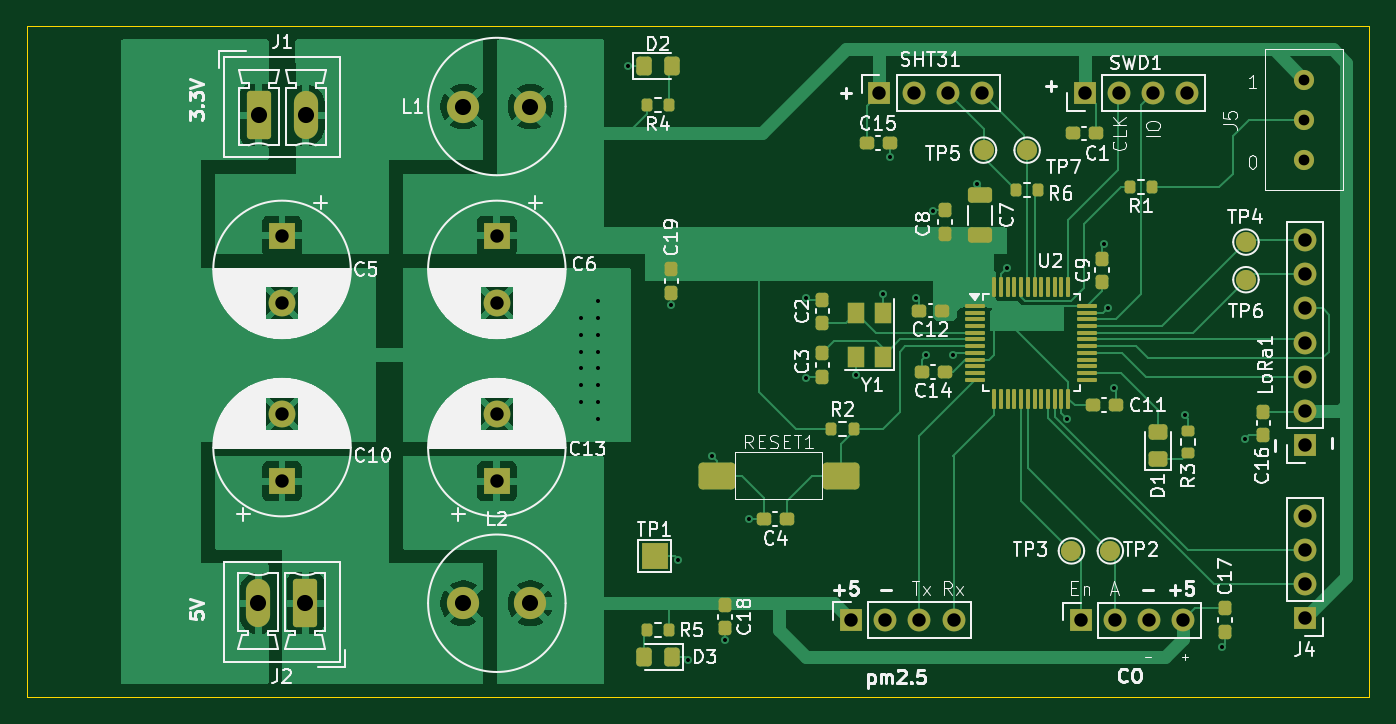
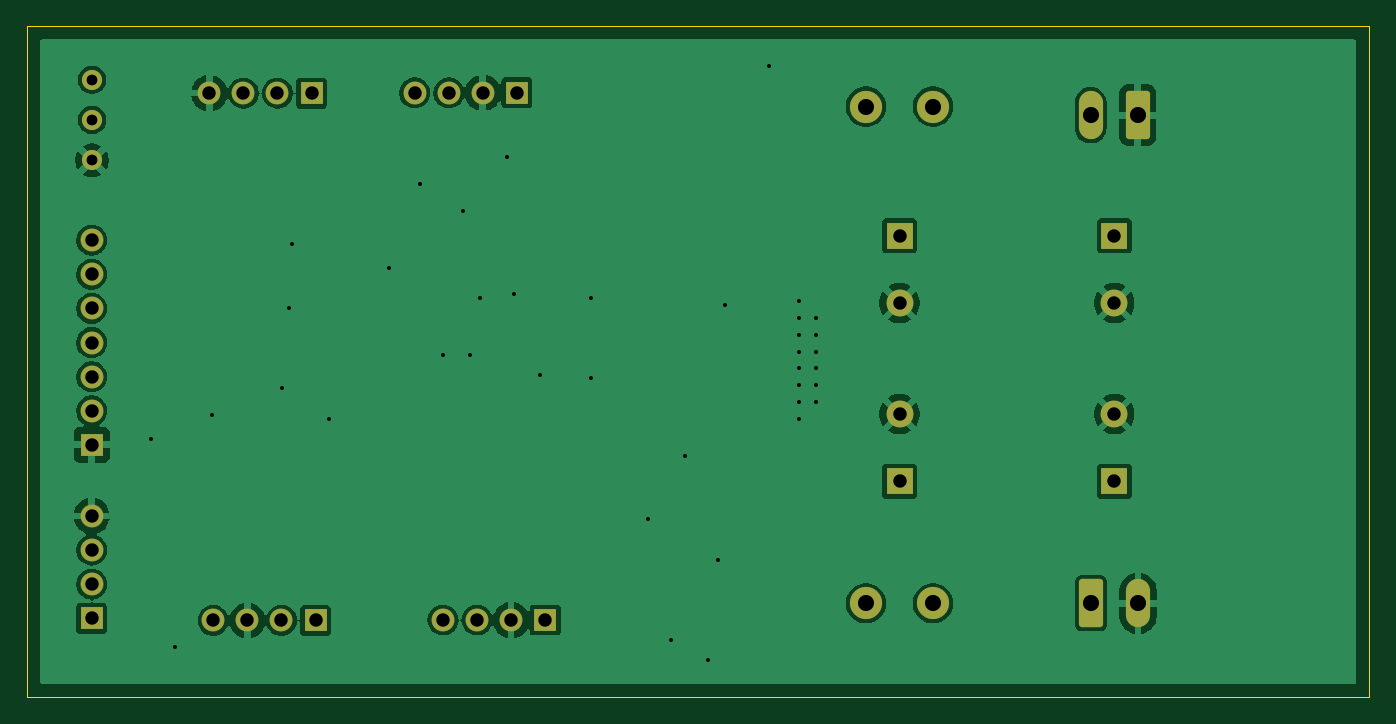
Circuit board: 11 layer files. Board 100.0 x 50.0 mm.
- bottom_copper: LoRa-B_Cu.gbr (82626 bytes)
- bottom_mask: LoRa-B_Mask.gbr (3058 bytes)
- paste: LoRa-B_Paste.gbr (462 bytes)
- bottom_silk: LoRa-B_Silkscreen.gbr (463 bytes)
- outline: LoRa-Edge_Cuts.gbr (751 bytes)
- top_copper: LoRa-F_Cu.gbr (67135 bytes)
- top_mask: LoRa-F_Mask.gbr (8280 bytes)
- paste: LoRa-F_Paste.gbr (5877 bytes)
- top_silk: LoRa-F_Silkscreen.gbr (128672 bytes)
- drill: LoRa-NPTH.drl (281 bytes)
- drill: LoRa-PTH.drl (1835 bytes)

=== bottom_copper: LoRa-B_Cu.gbr (82626 bytes, source omitted) ===
=== bottom_mask: LoRa-B_Mask.gbr (3058 bytes, source withheld) ===
=== paste: LoRa-B_Paste.gbr ===
%TF.GenerationSoftware,KiCad,Pcbnew,9.0.0*%
%TF.CreationDate,2025-04-23T22:05:31+03:00*%
%TF.ProjectId,LoRa,4c6f5261-2e6b-4696-9361-645f70636258,rev?*%
%TF.SameCoordinates,Original*%
%TF.FileFunction,Paste,Bot*%
%TF.FilePolarity,Positive*%
%FSLAX46Y46*%
G04 Gerber Fmt 4.6, Leading zero omitted, Abs format (unit mm)*
G04 Created by KiCad (PCBNEW 9.0.0) date 2025-04-23 22:05:31*
%MOMM*%
%LPD*%
G01*
G04 APERTURE LIST*
G04 APERTURE END LIST*
M02*

=== bottom_silk: LoRa-B_Silkscreen.gbr ===
%TF.GenerationSoftware,KiCad,Pcbnew,9.0.0*%
%TF.CreationDate,2025-04-23T22:05:31+03:00*%
%TF.ProjectId,LoRa,4c6f5261-2e6b-4696-9361-645f70636258,rev?*%
%TF.SameCoordinates,Original*%
%TF.FileFunction,Legend,Bot*%
%TF.FilePolarity,Positive*%
%FSLAX46Y46*%
G04 Gerber Fmt 4.6, Leading zero omitted, Abs format (unit mm)*
G04 Created by KiCad (PCBNEW 9.0.0) date 2025-04-23 22:05:31*
%MOMM*%
%LPD*%
G01*
G04 APERTURE LIST*
G04 APERTURE END LIST*
M02*

=== outline: LoRa-Edge_Cuts.gbr ===
%TF.GenerationSoftware,KiCad,Pcbnew,9.0.0*%
%TF.CreationDate,2025-04-23T22:05:31+03:00*%
%TF.ProjectId,LoRa,4c6f5261-2e6b-4696-9361-645f70636258,rev?*%
%TF.SameCoordinates,Original*%
%TF.FileFunction,Profile,NP*%
%FSLAX46Y46*%
G04 Gerber Fmt 4.6, Leading zero omitted, Abs format (unit mm)*
G04 Created by KiCad (PCBNEW 9.0.0) date 2025-04-23 22:05:31*
%MOMM*%
%LPD*%
G01*
G04 APERTURE LIST*
%TA.AperFunction,Profile*%
%ADD10C,0.050000*%
%TD*%
G04 APERTURE END LIST*
D10*
X165000000Y-77000000D02*
X165000000Y-75000000D01*
X65000000Y-77000000D02*
X165000000Y-77000000D01*
X65000000Y-27000000D02*
X165000000Y-27000000D01*
X65000000Y-27000000D02*
X65000000Y-77000000D01*
X165000000Y-75000000D02*
X165000000Y-27000000D01*
M02*

=== top_copper: LoRa-F_Cu.gbr (67135 bytes, source omitted) ===
=== top_mask: LoRa-F_Mask.gbr (8280 bytes, source omitted) ===
=== paste: LoRa-F_Paste.gbr ===
%TF.GenerationSoftware,KiCad,Pcbnew,9.0.0*%
%TF.CreationDate,2025-04-23T22:05:31+03:00*%
%TF.ProjectId,LoRa,4c6f5261-2e6b-4696-9361-645f70636258,rev?*%
%TF.SameCoordinates,Original*%
%TF.FileFunction,Paste,Top*%
%TF.FilePolarity,Positive*%
%FSLAX46Y46*%
G04 Gerber Fmt 4.6, Leading zero omitted, Abs format (unit mm)*
G04 Created by KiCad (PCBNEW 9.0.0) date 2025-04-23 22:05:31*
%MOMM*%
%LPD*%
G01*
G04 APERTURE LIST*
G04 Aperture macros list*
%AMRoundRect*
0 Rectangle with rounded corners*
0 $1 Rounding radius*
0 $2 $3 $4 $5 $6 $7 $8 $9 X,Y pos of 4 corners*
0 Add a 4 corners polygon primitive as box body*
4,1,4,$2,$3,$4,$5,$6,$7,$8,$9,$2,$3,0*
0 Add four circle primitives for the rounded corners*
1,1,$1+$1,$2,$3*
1,1,$1+$1,$4,$5*
1,1,$1+$1,$6,$7*
1,1,$1+$1,$8,$9*
0 Add four rect primitives between the rounded corners*
20,1,$1+$1,$2,$3,$4,$5,0*
20,1,$1+$1,$4,$5,$6,$7,0*
20,1,$1+$1,$6,$7,$8,$9,0*
20,1,$1+$1,$8,$9,$2,$3,0*%
G04 Aperture macros list end*
%ADD10RoundRect,0.200000X-0.275000X0.200000X-0.275000X-0.200000X0.275000X-0.200000X0.275000X0.200000X0*%
%ADD11RoundRect,0.250000X0.450000X-0.325000X0.450000X0.325000X-0.450000X0.325000X-0.450000X-0.325000X0*%
%ADD12RoundRect,0.075000X-0.075000X-0.662500X0.075000X-0.662500X0.075000X0.662500X-0.075000X0.662500X0*%
%ADD13RoundRect,0.075000X-0.662500X-0.075000X0.662500X-0.075000X0.662500X0.075000X-0.662500X0.075000X0*%
%ADD14RoundRect,0.237500X0.300000X0.237500X-0.300000X0.237500X-0.300000X-0.237500X0.300000X-0.237500X0*%
%ADD15RoundRect,0.200000X-0.200000X-0.275000X0.200000X-0.275000X0.200000X0.275000X-0.200000X0.275000X0*%
%ADD16RoundRect,0.250000X-0.325000X-0.450000X0.325000X-0.450000X0.325000X0.450000X-0.325000X0.450000X0*%
%ADD17RoundRect,0.237500X-0.237500X0.300000X-0.237500X-0.300000X0.237500X-0.300000X0.237500X0.300000X0*%
%ADD18RoundRect,0.300000X-1.075000X-0.700000X1.075000X-0.700000X1.075000X0.700000X-1.075000X0.700000X0*%
%ADD19RoundRect,0.200000X0.200000X0.275000X-0.200000X0.275000X-0.200000X-0.275000X0.200000X-0.275000X0*%
%ADD20RoundRect,0.237500X-0.300000X-0.237500X0.300000X-0.237500X0.300000X0.237500X-0.300000X0.237500X0*%
%ADD21R,1.300000X1.600000*%
%ADD22RoundRect,0.237500X0.237500X-0.300000X0.237500X0.300000X-0.237500X0.300000X-0.237500X-0.300000X0*%
%ADD23RoundRect,0.250000X0.650000X-0.325000X0.650000X0.325000X-0.650000X0.325000X-0.650000X-0.325000X0*%
%ADD24RoundRect,0.250000X0.325000X0.450000X-0.325000X0.450000X-0.325000X-0.450000X0.325000X-0.450000X0*%
G04 APERTURE END LIST*
D10*
%TO.C,R3*%
X151500000Y-58825000D03*
X151500000Y-57175000D03*
%TD*%
D11*
%TO.C,D1*%
X149250000Y-57225000D03*
X149250000Y-59275000D03*
%TD*%
D12*
%TO.C,U2*%
X137050000Y-46437500D03*
X137550000Y-46437500D03*
X138050000Y-46437500D03*
X138550000Y-46437500D03*
X139050000Y-46437500D03*
X139550000Y-46437500D03*
X140050000Y-46437500D03*
X140550000Y-46437500D03*
X141050000Y-46437500D03*
X141550000Y-46437500D03*
X142050000Y-46437500D03*
X142550000Y-46437500D03*
D13*
X143962500Y-47850000D03*
X143962500Y-48350000D03*
X143962500Y-48850000D03*
X143962500Y-49350000D03*
X143962500Y-49850000D03*
X143962500Y-50350000D03*
X143962500Y-50850000D03*
X143962500Y-51350000D03*
X143962500Y-51850000D03*
X143962500Y-52350000D03*
X143962500Y-52850000D03*
X143962500Y-53350000D03*
D12*
X142550000Y-54762500D03*
X142050000Y-54762500D03*
X141550000Y-54762500D03*
X141050000Y-54762500D03*
X140550000Y-54762500D03*
X140050000Y-54762500D03*
X139550000Y-54762500D03*
X139050000Y-54762500D03*
X138550000Y-54762500D03*
X138050000Y-54762500D03*
X137550000Y-54762500D03*
X137050000Y-54762500D03*
D13*
X135637500Y-53350000D03*
X135637500Y-52850000D03*
X135637500Y-52350000D03*
X135637500Y-51850000D03*
X135637500Y-51350000D03*
X135637500Y-50850000D03*
X135637500Y-50350000D03*
X135637500Y-49850000D03*
X135637500Y-49350000D03*
X135637500Y-48850000D03*
X135637500Y-48350000D03*
X135637500Y-47850000D03*
%TD*%
D14*
%TO.C,C1*%
X144612500Y-35000000D03*
X142887500Y-35000000D03*
%TD*%
D15*
%TO.C,R6*%
X140325000Y-39250000D03*
X138675000Y-39250000D03*
%TD*%
D16*
%TO.C,D2*%
X110975000Y-30000000D03*
X113025000Y-30000000D03*
%TD*%
D17*
%TO.C,C19*%
X113000000Y-45137500D03*
X113000000Y-46862500D03*
%TD*%
D18*
%TO.C,RESET1*%
X116380000Y-60500000D03*
X125630000Y-60500000D03*
%TD*%
D19*
%TO.C,R1*%
X148825000Y-39000000D03*
X147175000Y-39000000D03*
%TD*%
D15*
%TO.C,R5*%
X111175000Y-72000000D03*
X112825000Y-72000000D03*
%TD*%
D17*
%TO.C,C18*%
X117000000Y-70137500D03*
X117000000Y-71862500D03*
%TD*%
%TO.C,C17*%
X154250000Y-70387500D03*
X154250000Y-72112500D03*
%TD*%
D19*
%TO.C,R4*%
X112825000Y-32900000D03*
X111175000Y-32900000D03*
%TD*%
D20*
%TO.C,C15*%
X127537500Y-35700000D03*
X129262500Y-35700000D03*
%TD*%
%TO.C,C11*%
X144387500Y-55250000D03*
X146112500Y-55250000D03*
%TD*%
D17*
%TO.C,C16*%
X157100000Y-55737500D03*
X157100000Y-57462500D03*
%TD*%
D21*
%TO.C,Y1*%
X128750000Y-51650000D03*
X128750000Y-48350000D03*
X126750000Y-48350000D03*
X126750000Y-51650000D03*
%TD*%
D14*
%TO.C,C4*%
X121612500Y-63750000D03*
X119887500Y-63750000D03*
%TD*%
D15*
%TO.C,R2*%
X124925000Y-57000000D03*
X126575000Y-57000000D03*
%TD*%
D22*
%TO.C,C8*%
X133400000Y-42462500D03*
X133400000Y-40737500D03*
%TD*%
%TO.C,C9*%
X145100000Y-46062500D03*
X145100000Y-44337500D03*
%TD*%
D14*
%TO.C,C12*%
X133162500Y-48200000D03*
X131437500Y-48200000D03*
%TD*%
D17*
%TO.C,C2*%
X124250000Y-47387500D03*
X124250000Y-49112500D03*
%TD*%
D23*
%TO.C,C7*%
X136000000Y-42575000D03*
X136000000Y-39625000D03*
%TD*%
D24*
%TO.C,D3*%
X113025000Y-74000000D03*
X110975000Y-74000000D03*
%TD*%
D22*
%TO.C,C3*%
X124250000Y-53112500D03*
X124250000Y-51387500D03*
%TD*%
D14*
%TO.C,C14*%
X133362500Y-52750000D03*
X131637500Y-52750000D03*
%TD*%
M02*

=== top_silk: LoRa-F_Silkscreen.gbr (128672 bytes, source omitted) ===
=== drill: LoRa-NPTH.drl ===
M48
; DRILL file {KiCad 9.0.0} date 2025-04-23T22:05:37+0300
; FORMAT={-:-/ absolute / metric / decimal}
; #@! TF.CreationDate,2025-04-23T22:05:37+03:00
; #@! TF.GenerationSoftware,Kicad,Pcbnew,9.0.0
; #@! TF.FileFunction,NonPlated,1,2,NPTH
FMAT,2
METRIC
%
G90
G05
M30

=== drill: LoRa-PTH.drl ===
M48
; DRILL file {KiCad 9.0.0} date 2025-04-23T22:05:37+0300
; FORMAT={-:-/ absolute / metric / decimal}
; #@! TF.CreationDate,2025-04-23T22:05:37+03:00
; #@! TF.GenerationSoftware,Kicad,Pcbnew,9.0.0
; #@! TF.FileFunction,Plated,1,2,PTH
FMAT,2
METRIC
; #@! TA.AperFunction,Plated,PTH,ViaDrill
T1C0.300
; #@! TA.AperFunction,Plated,PTH,ComponentDrill
T2C0.800
; #@! TA.AperFunction,Plated,PTH,ComponentDrill
T3C1.000
; #@! TA.AperFunction,Plated,PTH,ComponentDrill
T4C1.200
%
G90
G05
T1
X106.25Y-48.75
X106.25Y-50.0
X106.25Y-51.25
X106.25Y-52.5
X106.25Y-53.75
X106.25Y-55.0
X107.5Y-47.5
X107.5Y-48.75
X107.5Y-50.0
X107.5Y-51.25
X107.5Y-52.5
X107.5Y-53.75
X107.5Y-55.0
X107.5Y-56.25
X109.75Y-30.0
X113.0Y-47.75
X113.5Y-66.75
X114.25Y-74.25
X116.0Y-59.0
X117.0Y-72.75
X118.75Y-63.75
X123.0Y-47.25
X123.0Y-53.25
X126.75Y-53.0
X128.75Y-47.0
X129.25Y-36.75
X131.25Y-47.25
X132.0Y-51.5
X132.5Y-40.75
X134.0Y-51.5
X135.75Y-38.75
X138.0Y-45.0
X142.5Y-56.25
X145.25Y-43.25
X145.5Y-48.0
X146.0Y-54.0
X151.25Y-56.0
X154.0Y-73.25
X155.75Y-57.75
T2
X160.15Y-31.0
X160.15Y-34.0
X160.15Y-37.0
T3
X84.0Y-42.632
X84.0Y-47.632
X84.0Y-55.908
X84.0Y-60.908
X100.0Y-42.632
X100.0Y-47.632
X100.0Y-55.908
X100.0Y-60.908
X126.4Y-71.25
X128.5Y-31.975
X128.94Y-71.25
X131.04Y-31.975
X131.48Y-71.25
X133.58Y-31.975
X134.02Y-71.25
X136.12Y-31.975
X143.5Y-71.275
X143.8Y-32.0
X146.04Y-71.275
X146.34Y-32.0
X148.58Y-71.275
X148.88Y-32.0
X151.12Y-71.275
X151.42Y-32.0
X160.175Y-42.96
X160.175Y-45.5
X160.175Y-48.04
X160.175Y-50.58
X160.175Y-53.12
X160.175Y-55.66
X160.175Y-58.2
X160.175Y-63.5
X160.175Y-66.04
X160.175Y-68.58
X160.175Y-71.12
T4
X82.233Y-70.0
X82.267Y-33.642
X85.733Y-70.0
X85.767Y-33.642
X97.5Y-33.0
X97.5Y-70.0
X102.5Y-33.0
X102.5Y-70.0
M30

